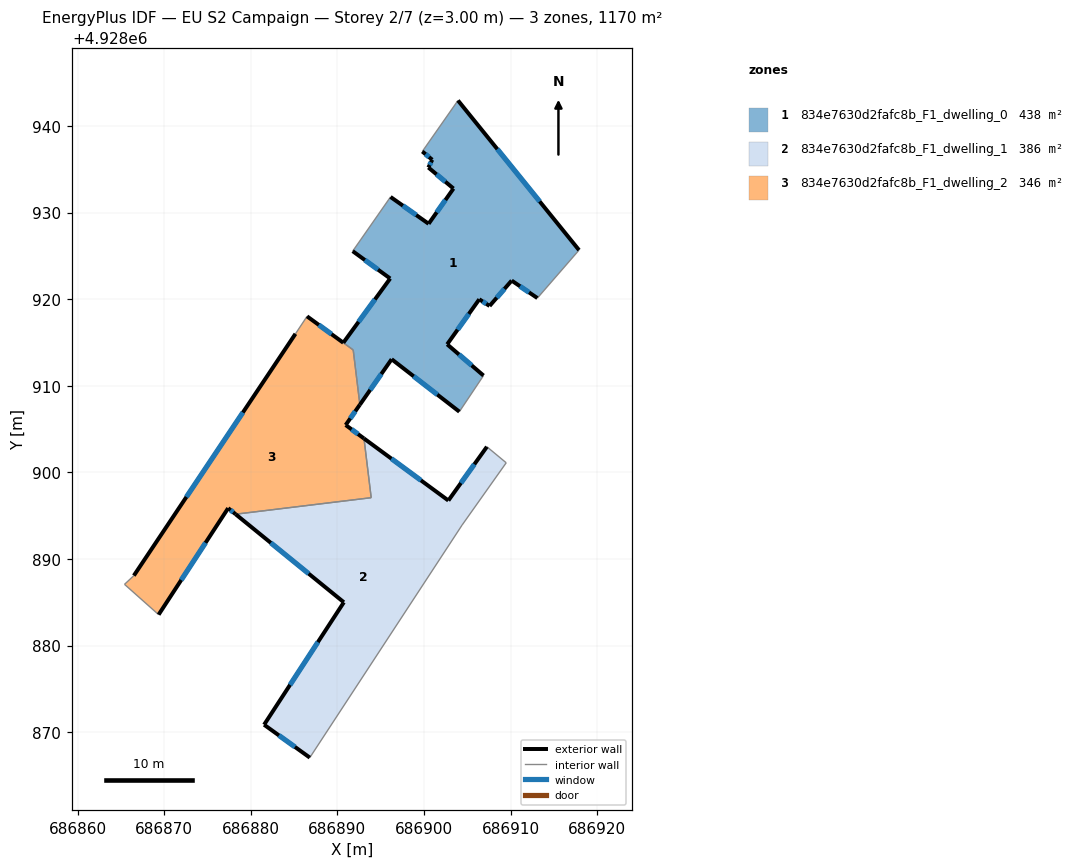
=== STOREY PLAN SPEC (per zone: floor XY polygon, exterior-wall plan segments, windows/doors) ===
zone 1: 834e7630d2fafc8b_F1_dwelling_0  (437.6 m²)
  floor: (686903.93, 4928942.95) (686917.91, 4928925.67) (686913.10, 4928920.13) (686910.13, 4928922.15) (686907.58, 4928919.22) (686906.39, 4928919.99) (686902.68, 4928914.79) (686906.88, 4928911.18) (686904.09, 4928907.01) (686896.27, 4928913.07) (686892.60, 4928907.82) (686891.83, 4928914.14) (686890.69, 4928914.97) (686896.10, 4928922.39) (686891.77, 4928925.55) (686892.73, 4928926.92) (686896.14, 4928931.81) (686900.54, 4928928.71) (686903.41, 4928932.78) (686900.51, 4928935.21) (686900.96, 4928936.10) (686899.81, 4928937.06)
  exterior wall: (686891.77, 4928925.55) – (686896.10, 4928922.39)  [5.4 m]
    window: (686893.18, 4928924.53) – (686894.69, 4928923.42)  [2.0 m²]
  exterior wall: (686900.54, 4928928.71) – (686896.14, 4928931.81)  [5.4 m]
    window: (686899.11, 4928929.72) – (686897.57, 4928930.80)  [2.0 m²]
  exterior wall: (686903.41, 4928932.78) – (686900.54, 4928928.71)  [5.0 m]
    window: (686902.48, 4928931.46) – (686901.47, 4928930.04)  [1.8 m²]
  exterior wall: (686900.51, 4928935.21) – (686903.41, 4928932.78)  [3.8 m]
    window: (686901.45, 4928934.42) – (686902.47, 4928933.57)  [1.4 m²]
  exterior wall: (686900.96, 4928936.10) – (686900.51, 4928935.21)  [1.0 m]
    window: (686900.81, 4928935.81) – (686900.66, 4928935.50)  [0.4 m²]
  exterior wall: (686899.81, 4928937.06) – (686900.96, 4928936.10)  [1.5 m]
    window: (686900.18, 4928936.75) – (686900.59, 4928936.42)  [0.5 m²]
  exterior wall: (686917.91, 4928925.67) – (686903.93, 4928942.95)  [22.2 m]
    window: (686913.36, 4928931.29) – (686908.48, 4928937.33)  [8.1 m²]
  exterior wall: (686910.13, 4928922.15) – (686913.10, 4928920.13)  [3.6 m]
    window: (686911.09, 4928921.50) – (686912.13, 4928920.79)  [1.3 m²]
  exterior wall: (686907.58, 4928919.22) – (686910.13, 4928922.15)  [3.9 m]
    window: (686908.41, 4928920.18) – (686909.30, 4928921.20)  [1.4 m²]
  exterior wall: (686906.39, 4928919.99) – (686907.58, 4928919.22)  [1.4 m]
    window: (686906.78, 4928919.74) – (686907.19, 4928919.47)  [0.5 m²]
  exterior wall: (686902.68, 4928914.79) – (686906.39, 4928919.99)  [6.4 m]
    window: (686903.89, 4928916.48) – (686905.18, 4928918.30)  [2.3 m²]
  exterior wall: (686906.88, 4928911.18) – (686902.68, 4928914.79)  [5.5 m]
    window: (686905.51, 4928912.36) – (686904.04, 4928913.62)  [2.0 m²]
  exterior wall: (686896.27, 4928913.07) – (686904.09, 4928907.01)  [9.9 m]
    window: (686898.81, 4928911.10) – (686901.55, 4928908.98)  [3.6 m²]
  exterior wall: (686892.60, 4928907.82) – (686896.27, 4928913.07)  [6.4 m]
    window: (686893.79, 4928909.53) – (686895.08, 4928911.37)  [2.3 m²]
  exterior wall: (686896.10, 4928922.39) – (686890.69, 4928914.97)  [9.2 m]
    window: (686894.34, 4928919.98) – (686892.45, 4928917.39)  [3.4 m²]
  interior walls: 7
zone 2: 834e7630d2fafc8b_F1_dwelling_1  (386.3 m²)
  floor: (686907.27, 4928902.96) (686909.50, 4928901.11) (686904.40, 4928893.91) (686886.82, 4928867.07) (686881.54, 4928870.87) (686890.75, 4928885.00) (686878.25, 4928895.17) (686893.91, 4928897.08) (686893.07, 4928903.92) (686902.82, 4928896.75)
  exterior wall: (686881.54, 4928870.87) – (686886.82, 4928867.07)  [6.5 m]
    window: (686883.26, 4928869.63) – (686885.10, 4928868.30)  [2.4 m²]
  exterior wall: (686890.75, 4928885.00) – (686881.54, 4928870.87)  [16.9 m]
    window: (686887.75, 4928880.41) – (686884.53, 4928875.46)  [6.2 m²]
  exterior wall: (686878.25, 4928895.17) – (686890.75, 4928885.00)  [16.1 m]
    window: (686882.31, 4928891.87) – (686886.68, 4928888.31)  [5.9 m²]
  exterior wall: (686902.82, 4928896.75) – (686893.07, 4928903.92)  [12.1 m]
    window: (686899.65, 4928899.08) – (686896.24, 4928901.59)  [4.4 m²]
  exterior wall: (686907.27, 4928902.96) – (686902.82, 4928896.75)  [7.6 m]
    window: (686905.82, 4928900.94) – (686904.27, 4928898.77)  [2.8 m²]
  interior walls: 5
zone 3: 834e7630d2fafc8b_F1_dwelling_2  (346.0 m²)
  floor: (686891.83, 4928914.14) (686892.60, 4928907.82) (686890.96, 4928905.47) (686893.07, 4928903.92) (686893.91, 4928897.08) (686878.25, 4928895.17) (686877.39, 4928895.87) (686869.36, 4928883.58) (686865.42, 4928887.08) (686866.50, 4928888.08) (686885.16, 4928916.00) (686886.50, 4928918.02)
  exterior wall: (686877.39, 4928895.87) – (686878.25, 4928895.17)  [1.1 m]
    window: (686877.67, 4928895.65) – (686877.97, 4928895.40)  [0.4 m²]
  exterior wall: (686869.36, 4928883.58) – (686877.39, 4928895.87)  [14.7 m]
    window: (686871.97, 4928887.57) – (686874.78, 4928891.87)  [5.4 m²]
  exterior wall: (686885.16, 4928916.00) – (686866.50, 4928888.08)  [33.6 m]
    window: (686879.09, 4928906.92) – (686872.57, 4928897.16)  [12.3 m²]
  exterior wall: (686890.96, 4928905.47) – (686892.60, 4928907.82)  [2.9 m]
    window: (686891.49, 4928906.24) – (686892.07, 4928907.06)  [1.1 m²]
  exterior wall: (686893.07, 4928903.92) – (686890.96, 4928905.47)  [2.6 m]
    window: (686892.39, 4928904.42) – (686891.65, 4928904.97)  [1.0 m²]
  exterior wall: (686890.69, 4928914.97) – (686886.50, 4928918.02)  [5.2 m]
    window: (686889.33, 4928915.97) – (686887.86, 4928917.03)  [1.9 m²]
  interior walls: 7

=== DERIVED (storey summary) ===
Building: EU S2 Campaign
Storey: 2 of 7  (floor level z = 3.00 m)
Storey gross floor area: 1169.9 m²
Zones on this storey: 3
  - 834e7630d2fafc8b_F1_dwelling_0: floor 437.6 m²; exterior wall 90.5 m (271.6 m²); 15 window(s) 33.2 m²; WWR 12.2%
  - 834e7630d2fafc8b_F1_dwelling_1: floor 386.3 m²; exterior wall 59.2 m (177.7 m²); 5 window(s) 21.7 m²; WWR 12.2%
  - 834e7630d2fafc8b_F1_dwelling_2: floor 346.0 m²; exterior wall 60.1 m (180.2 m²); 6 window(s) 22.0 m²; WWR 12.2%
Zone adjacency (shared interzone walls):
  - 834e7630d2fafc8b_F1_dwelling_0 ↔ 834e7630d2fafc8b_F1_dwelling_2
  - 834e7630d2fafc8b_F1_dwelling_1 ↔ 834e7630d2fafc8b_F1_dwelling_2